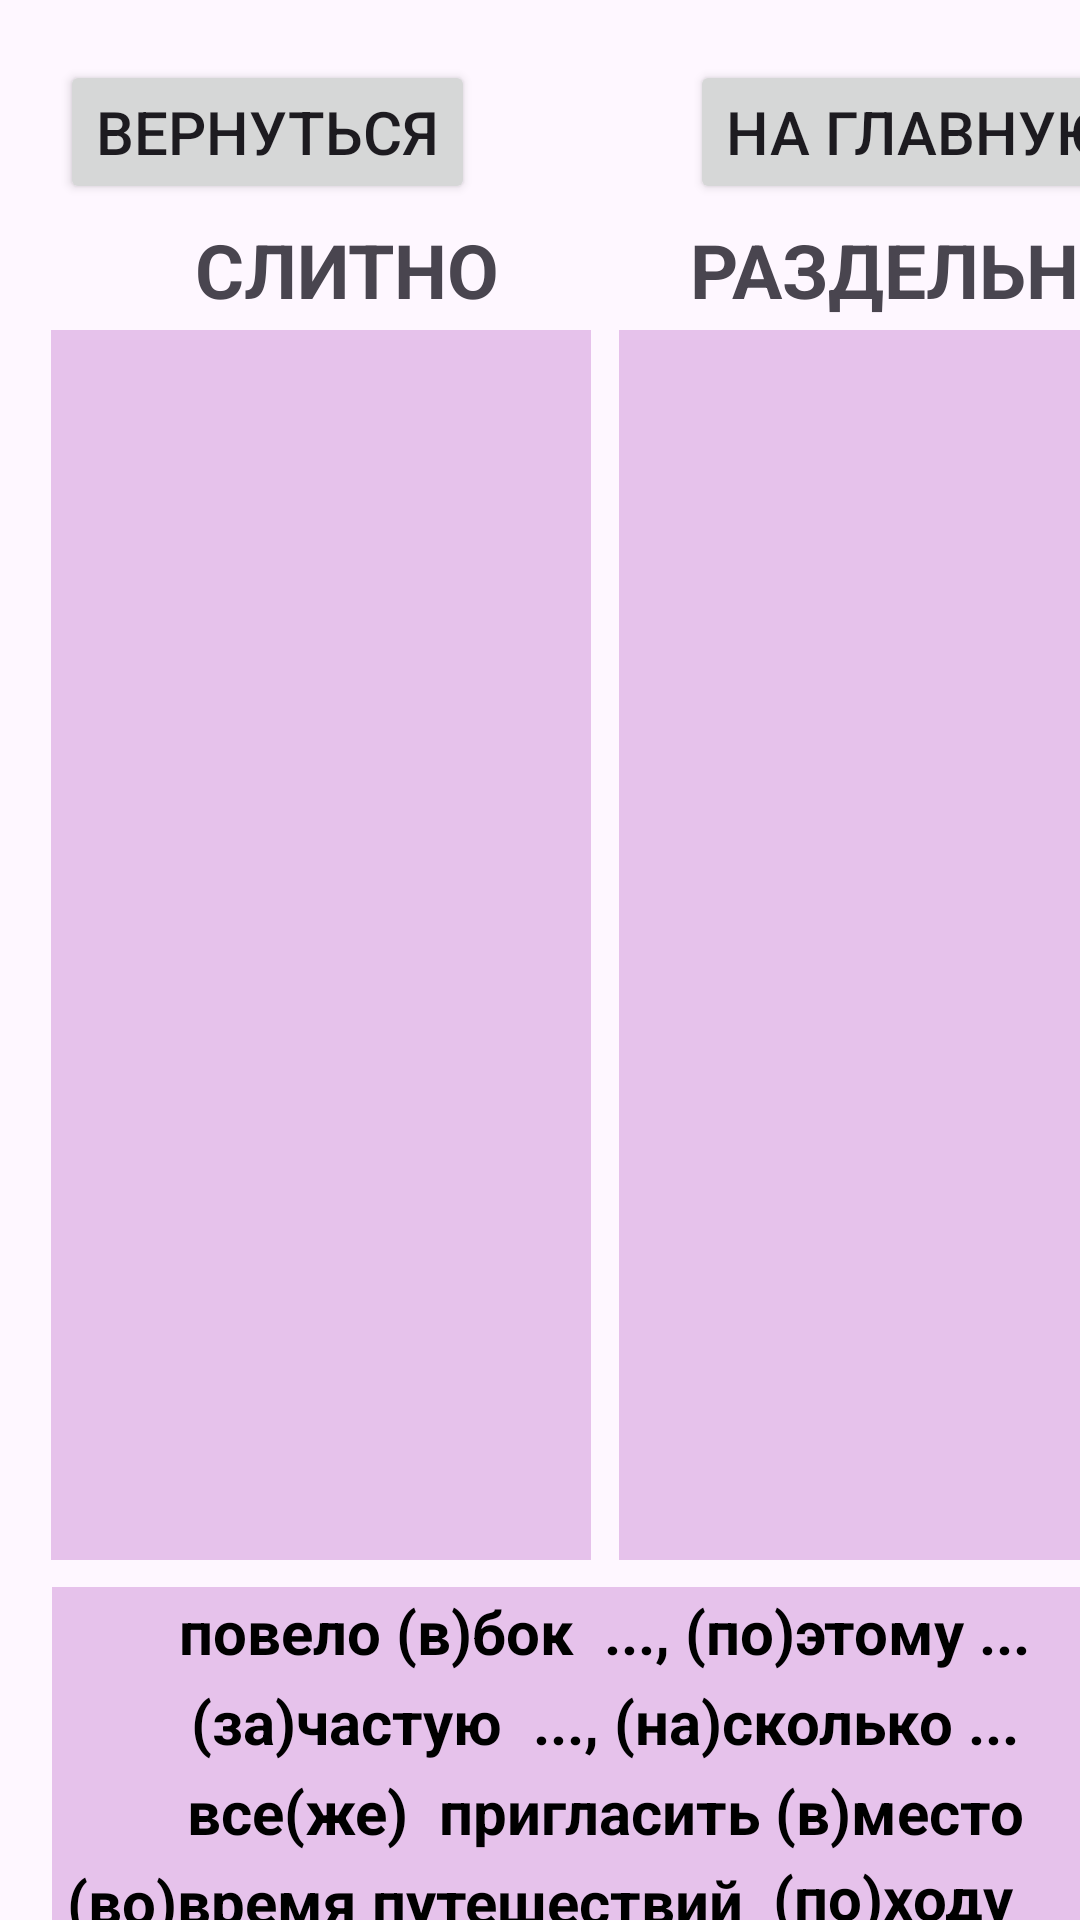

This screen was rendered from an Android layout file. Write that file and the resources it references.
<!-- AndroidManifest.xml: application theme Theme.ProjectRussian -->
<!-- res/layout/activity_sr.xml -->
<?xml version="1.0" encoding="utf-8"?>
<androidx.constraintlayout.widget.ConstraintLayout xmlns:android="http://schemas.android.com/apk/res/android"
    xmlns:app="http://schemas.android.com/apk/res-auto"
    xmlns:tools="http://schemas.android.com/tools"
    android:id="@+id/main"
    android:layout_width="match_parent"
    android:layout_height="match_parent"
    tools:context=".ActivitySR">

    <Button
        android:id="@+id/button2"
        android:layout_width="wrap_content"
        android:layout_height="wrap_content"
        android:layout_marginStart="20dp"
        android:layout_marginTop="20dp"
        android:onClick="goBack"
        android:text="Вернуться"
        android:textSize="20sp"
        app:layout_constraintStart_toStartOf="parent"
        app:layout_constraintTop_toTopOf="parent" />

    <Button
        android:id="@+id/button5"
        android:layout_width="wrap_content"
        android:layout_height="wrap_content"
        android:layout_marginStart="230dp"
        android:layout_marginTop="20dp"
        android:onClick="goMain"
        android:text="На главную"
        android:textSize="20sp"
        app:layout_constraintStart_toStartOf="parent"
        app:layout_constraintTop_toTopOf="parent" />

    <LinearLayout
        android:id="@+id/layout2"
        android:background="#409C27B0"
        android:layout_width="180dp"
        android:layout_height="410dp"
        android:layout_marginStart="0dp"
        android:layout_marginTop="110dp"
        android:orientation="vertical"
        android:gravity="center"
        app:layout_constraintEnd_toEndOf="parent"
        app:layout_constraintHorizontal_bias="0.094"
        app:layout_constraintStart_toStartOf="parent"
        app:layout_constraintTop_toTopOf="parent">
    </LinearLayout>

    <LinearLayout
        android:id="@+id/layout3"
        android:layout_width="180dp"
        android:layout_height="410dp"
        android:layout_marginStart="209dp"
        android:layout_marginTop="110dp"
        android:background="#409C27B0"
        android:orientation="vertical"
        android:gravity="center"
        app:layout_constraintEnd_toEndOf="parent"
        app:layout_constraintHorizontal_bias="0.094"
        app:layout_constraintStart_toStartOf="parent"
        app:layout_constraintTop_toTopOf="parent">

    </LinearLayout>

    <LinearLayout
        android:id="@+id/layout1"
        android:background="#409C27B0"
        android:layout_width="369dp"
        android:layout_height="30dp"
        android:layout_marginStart="20dp"
        android:layout_marginTop="529dp"
        android:orientation="horizontal"
        android:gravity="center"
        app:layout_constraintEnd_toEndOf="parent"
        app:layout_constraintHorizontal_bias="0.094"
        app:layout_constraintStart_toStartOf="parent"
        app:layout_constraintTop_toTopOf="parent">

        <TextView
            android:id="@+id/txt1"
            style="@style/Widget.AppCompat.TextView"
            android:layout_width="wrap_content"
            android:layout_height="wrap_content"
            android:text=" повело (в)бок "
            android:textColor="#000000"
            android:textSize="20sp"
            android:textStyle="bold" />

        <TextView
            android:id="@+id/txt2"
            style="@style/Widget.AppCompat.TextView"
            android:layout_width="wrap_content"
            android:layout_height="wrap_content"
            android:text=" ..., (по)этому ... "
            android:textColor="#000000"
            android:textSize="20sp"
            android:textStyle="bold" />

    </LinearLayout>

    <LinearLayout
        android:id="@+id/layout4"
        android:background="#409C27B0"
        android:layout_width="369dp"
        android:layout_height="30dp"
        android:layout_marginStart="20dp"
        android:layout_marginTop="559dp"
        android:orientation="horizontal"
        android:gravity="center"
        app:layout_constraintEnd_toEndOf="parent"
        app:layout_constraintHorizontal_bias="0.094"
        app:layout_constraintStart_toStartOf="parent"
        app:layout_constraintTop_toTopOf="parent">

        <TextView
            android:id="@+id/txt3"
            style="@style/Widget.AppCompat.TextView"
            android:layout_width="wrap_content"
            android:layout_height="wrap_content"
            android:text=" (за)частую "
            android:textColor="#000000"
            android:textSize="20sp"
            android:textStyle="bold" />

        <TextView
            android:id="@+id/txt4"
            style="@style/Widget.AppCompat.TextView"
            android:layout_width="wrap_content"
            android:layout_height="wrap_content"
            android:text=" ..., (на)сколько ... "
            android:textColor="#000000"
            android:textSize="20sp"
            android:textStyle="bold" />

    </LinearLayout>

    <LinearLayout
        android:id="@+id/layout5"
        android:background="#409C27B0"
        android:layout_width="369dp"
        android:layout_height="30dp"
        android:layout_marginStart="20dp"
        android:layout_marginTop="589dp"
        android:orientation="horizontal"
        android:gravity="center"
        app:layout_constraintEnd_toEndOf="parent"
        app:layout_constraintHorizontal_bias="0.094"
        app:layout_constraintStart_toStartOf="parent"
        app:layout_constraintTop_toTopOf="parent">

        <TextView
            android:id="@+id/txt5"
            style="@style/Widget.AppCompat.TextView"
            android:layout_width="wrap_content"
            android:layout_height="wrap_content"
            android:text=" все(же) "
            android:textColor="#000000"
            android:textSize="20sp"
            android:textStyle="bold" />

        <TextView
            android:id="@+id/txt6"
            style="@style/Widget.AppCompat.TextView"
            android:layout_width="wrap_content"
            android:layout_height="wrap_content"
            android:text=" пригласить (в)место "
            android:textColor="#000000"
            android:textSize="20sp"
            android:textStyle="bold" />

    </LinearLayout>

    <LinearLayout
        android:id="@+id/layout6"
        android:background="#409C27B0"
        android:layout_width="369dp"
        android:layout_height="30dp"
        android:layout_marginStart="20dp"
        android:layout_marginTop="679dp"
        android:orientation="horizontal"
        android:gravity="center"
        app:layout_constraintEnd_toEndOf="parent"
        app:layout_constraintHorizontal_bias="0.094"
        app:layout_constraintStart_toStartOf="parent"
        app:layout_constraintTop_toTopOf="parent">

        <TextView
            android:id="@+id/txt7"
            style="@style/Widget.AppCompat.TextView"
            android:layout_width="wrap_content"
            android:layout_height="wrap_content"
            android:text=" (на)столько привык "
            android:textColor="#000000"
            android:textSize="20sp"
            android:textStyle="bold" />

        <TextView
            android:id="@+id/txt8"
            style="@style/Widget.AppCompat.TextView"
            android:layout_width="wrap_content"
            android:layout_height="wrap_content"
            android:text=" врал (на)ходу "
            android:textColor="#000000"
            android:textSize="20sp"
            android:textStyle="bold" />

    </LinearLayout>

    <LinearLayout
        android:id="@+id/layout7"
        android:background="#409C27B0"
        android:layout_width="369dp"
        android:layout_height="30dp"
        android:layout_marginStart="20dp"
        android:layout_marginTop="619dp"
        android:orientation="horizontal"
        android:gravity="center"
        app:layout_constraintEnd_toEndOf="parent"
        app:layout_constraintHorizontal_bias="0.094"
        app:layout_constraintStart_toStartOf="parent"
        app:layout_constraintTop_toTopOf="parent">

        <TextView
            android:id="@+id/txt9"
            style="@style/Widget.AppCompat.TextView"
            android:layout_width="wrap_content"
            android:layout_height="wrap_content"
            android:text=" (во)время путешествий "
            android:textColor="#000000"
            android:textSize="20sp"
            android:textStyle="bold" />

        <TextView
            android:id="@+id/txt10"
            style="@style/Widget.AppCompat.TextView"
            android:layout_width="wrap_content"
            android:layout_height="wrap_content"
            android:text=" (по)ходу поезду "
            android:textColor="#000000"
            android:textSize="20sp"
            android:textStyle="bold" />

    </LinearLayout>

    <LinearLayout
        android:id="@+id/layout8"
        android:background="#409C27B0"
        android:layout_width="369dp"
        android:layout_height="30dp"
        android:layout_marginStart="20dp"
        android:layout_marginTop="649dp"
        android:orientation="horizontal"
        android:gravity="center"
        app:layout_constraintEnd_toEndOf="parent"
        app:layout_constraintHorizontal_bias="0.094"
        app:layout_constraintStart_toStartOf="parent"
        app:layout_constraintTop_toTopOf="parent">

        <TextView
            android:id="@+id/txt11"
            style="@style/Widget.AppCompat.TextView"
            android:layout_width="wrap_content"
            android:layout_height="wrap_content"
            android:text=" (как)будто "
            android:textColor="#000000"
            android:textSize="20sp"
            android:textStyle="bold" />

        <TextView
            android:id="@+id/txt12"
            style="@style/Widget.AppCompat.TextView"
            android:layout_width="wrap_content"
            android:layout_height="wrap_content"
            android:text=" (пол)дома "
            android:textColor="#000000"
            android:textSize="20sp"
            android:textStyle="bold" />

    </LinearLayout>

    <TextView
        android:id="@+id/textView"
        android:layout_width="wrap_content"
        android:layout_height="wrap_content"
        android:layout_marginStart="65dp"
        android:layout_marginTop="5dp"
        android:text="СЛИТНО"
        android:textSize="25sp"
        android:textStyle="bold"
        app:layout_constraintStart_toStartOf="parent"
        app:layout_constraintTop_toBottomOf="@+id/button2" />

    <TextView
        android:id="@+id/textView2"
        android:layout_width="wrap_content"
        android:layout_height="wrap_content"
        android:layout_marginStart="230dp"
        android:layout_marginTop="5dp"
        android:text="РАЗДЕЛЬНО"
        android:textSize="25sp"
        android:textStyle="bold"
        app:layout_constraintStart_toStartOf="parent"
        app:layout_constraintTop_toBottomOf="@+id/button2" />

    <Button
        android:id="@+id/button3"
        android:layout_width="wrap_content"
        android:layout_height="wrap_content"
        android:layout_marginStart="20dp"
        android:layout_marginTop="760dp"
        android:onClick="goAnswer"
        android:text="Показать решение"
        android:textSize="20sp"
        app:layout_constraintStart_toStartOf="parent"
        app:layout_constraintTop_toTopOf="parent" />

    <Button
        android:id="@+id/button4"
        android:layout_width="wrap_content"
        android:layout_height="wrap_content"
        android:layout_marginStart="265dp"
        android:layout_marginTop="760dp"
        android:onClick="goNext"
        android:text="Дальше"
        android:textSize="20sp"
        app:layout_constraintStart_toStartOf="parent"
        app:layout_constraintTop_toTopOf="parent" />
</androidx.constraintlayout.widget.ConstraintLayout>
<!-- resources referenced by this layout -->
<resources>
  <style name="Theme.ProjectRussian" parent="Base.Theme.ProjectRussian" />
  <style name="Base.Theme.ProjectRussian" parent="Theme.Material3.DayNight.NoActionBar">
          
          
      </style>
</resources>
